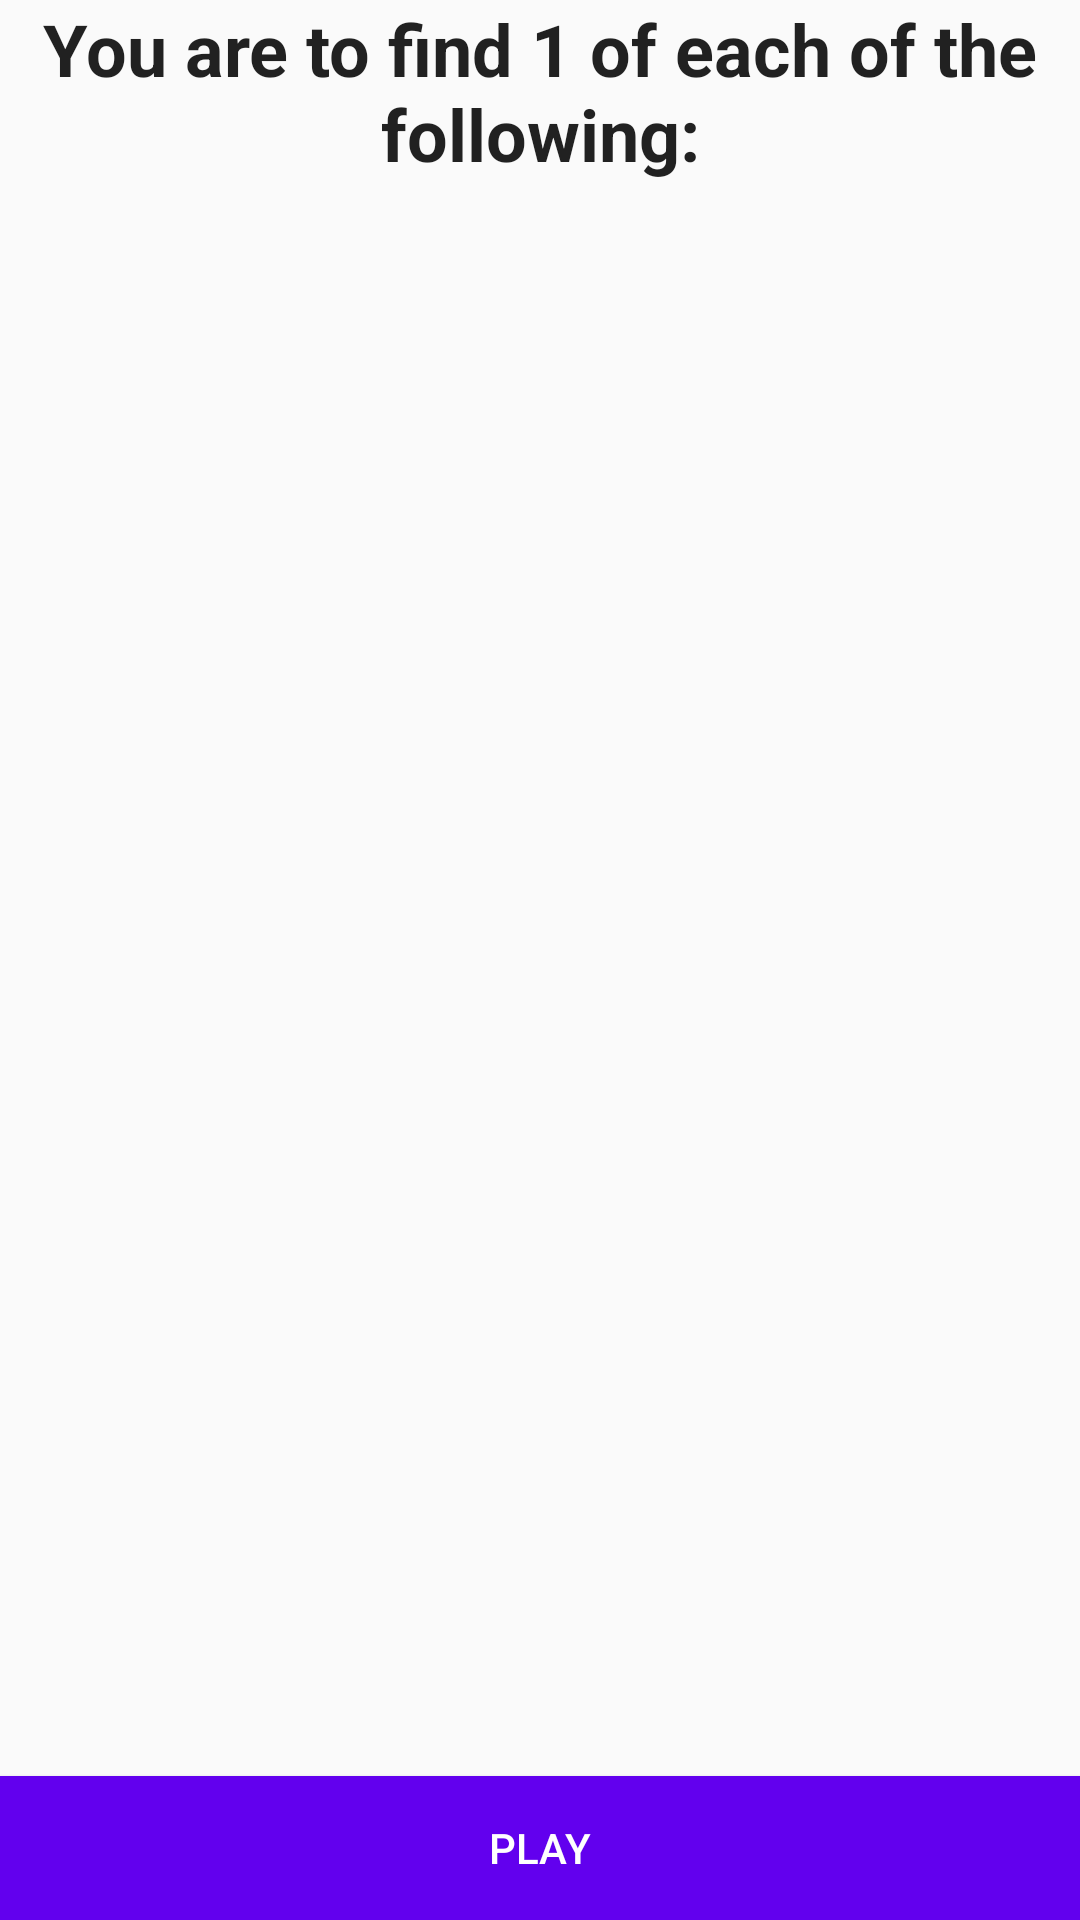

Reconstruct the res/layout file that produces this screen, plus the resources it refers to.
<!-- AndroidManifest.xml: application theme AppTheme -->
<!-- res/layout/fragment_questions.xml -->
<?xml version="1.0" encoding="utf-8"?>
<layout
    xmlns:android="http://schemas.android.com/apk/res/android"
    xmlns:app="http://schemas.android.com/apk/res-auto"
    xmlns:tools="http://schemas.android.com/tools">
    <androidx.constraintlayout.widget.ConstraintLayout
        android:layout_margin="8dp"
        android:layout_width="match_parent"
        android:layout_height="match_parent">

        <TextView
            android:id="@+id/instructionTV"
            android:layout_width="match_parent"
            android:layout_height="wrap_content"
            android:textAppearance="@style/TextAppearance.AppCompat.Headline"
            android:textStyle="bold"
            android:text="@string/instruction_txt"
            app:layout_constraintTop_toTopOf="parent"
            app:layout_constraintLeft_toLeftOf="parent"
            app:layout_constraintRight_toRightOf="parent"
            android:gravity="center_horizontal"/>

        <androidx.recyclerview.widget.RecyclerView
            android:id="@+id/itemsRecyclerView"
            android:layout_width="match_parent"
            android:layout_height="0dp"
            app:layout_constraintBottom_toTopOf="@id/goToAnswerBtn"
            app:layout_constraintLeft_toLeftOf="parent"
            app:layout_constraintTop_toBottomOf="@id/instructionTV"
            tools:listitem="@layout/item_item" />

        <Button
            android:id="@+id/goToAnswerBtn"
            android:layout_width="match_parent"
            android:layout_height="wrap_content"
            app:layout_constraintBottom_toBottomOf="parent"
            app:layout_constraintLeft_toLeftOf="parent"
            style="@style/customButtons"
            android:text="@string/play_txt"/>


    </androidx.constraintlayout.widget.ConstraintLayout>

</layout>
<!-- res/layout/item_item.xml (included above) -->
<?xml version="1.0" encoding="utf-8"?>
<androidx.cardview.widget.CardView
    xmlns:android="http://schemas.android.com/apk/res/android"
    android:layout_margin="16dp"
    android:layout_width="match_parent"
    android:layout_height="wrap_content">
    <androidx.constraintlayout.widget.ConstraintLayout
        xmlns:android="http://schemas.android.com/apk/res/android"
        android:layout_width="match_parent"
        android:layout_height="wrap_content"
        xmlns:app="http://schemas.android.com/apk/res-auto">

        <ImageView
            android:layout_width="wrap_content"
            android:layout_height="wrap_content"
            app:layout_constraintTop_toTopOf="parent"
            app:layout_constraintLeft_toLeftOf="parent"
            app:layout_constraintRight_toRightOf="parent"
            android:src="@drawable/ic_android_black_68dp"
            app:layout_constraintBottom_toBottomOf="parent"
            android:id="@+id/itemImageView"/>
        <TextView
            android:layout_width="wrap_content"
            android:layout_height="wrap_content"
            app:layout_constraintTop_toBottomOf="@id/itemImageView"
            android:textAppearance="@style/TextAppearance.AppCompat.Subhead"
            android:layout_marginTop="4dp"
            android:text="Football"
            app:layout_constraintLeft_toLeftOf="parent"
            app:layout_constraintRight_toRightOf="parent"
            android:id="@+id/itemTextView"/>

    </androidx.constraintlayout.widget.ConstraintLayout>
</androidx.cardview.widget.CardView>
<!-- resources referenced by this layout -->
<resources>
  <!-- drawable ic_android_black_68dp (drawable) -->
  <vector android:height="68dp" android:viewportHeight="24.0"
      android:viewportWidth="24.0" android:width="68dp" xmlns:android="http://schemas.android.com/apk/res/android">
      <path android:fillColor="#FF000000" android:pathData="M6,18c0,0.55 0.45,1 1,1h1v3.5c0,0.83 0.67,1.5 1.5,1.5s1.5,-0.67 1.5,-1.5L11,19h2v3.5c0,0.83 0.67,1.5 1.5,1.5s1.5,-0.67 1.5,-1.5L16,19h1c0.55,0 1,-0.45 1,-1L18,8L6,8v10zM3.5,8C2.67,8 2,8.67 2,9.5v7c0,0.83 0.67,1.5 1.5,1.5S5,17.33 5,16.5v-7C5,8.67 4.33,8 3.5,8zM20.5,8c-0.83,0 -1.5,0.67 -1.5,1.5v7c0,0.83 0.67,1.5 1.5,1.5s1.5,-0.67 1.5,-1.5v-7c0,-0.83 -0.67,-1.5 -1.5,-1.5zM15.53,2.16l1.3,-1.3c0.2,-0.2 0.2,-0.51 0,-0.71 -0.2,-0.2 -0.51,-0.2 -0.71,0l-1.48,1.48C13.85,1.23 12.95,1 12,1c-0.96,0 -1.86,0.23 -2.66,0.63L7.85,0.15c-0.2,-0.2 -0.51,-0.2 -0.71,0 -0.2,0.2 -0.2,0.51 0,0.71l1.31,1.31C6.97,3.26 6,5.01 6,7h12c0,-1.99 -0.97,-3.75 -2.47,-4.84zM10,5L9,5L9,4h1v1zM15,5h-1L14,4h1v1z"/>
  </vector>
  <string name="instruction_txt">You are to find 1 of each of the following:</string>
  <string name="play_txt">Play</string>
  <style name="customButtons" parent="Widget.AppCompat.Button">
          <item name="android:padding">8dp</item>
          <item name="android:textColor">@color/white</item>
          <item name="android:background">@color/colorPrimary</item>
      </style>
  <style name="AppTheme" parent="Theme.AppCompat.Light.DarkActionBar">
          
          <item name="colorPrimary">@color/colorPrimary</item>
          <item name="colorPrimaryDark">@color/colorPrimaryDark</item>
          <item name="colorAccent">@color/colorAccent</item>
      </style>
  <color name="white">#ffffff</color>
  <color name="colorPrimary">#6200EE</color>
  <color name="colorPrimaryDark">#3700B3</color>
  <color name="colorAccent">#03DAC5</color>
</resources>
